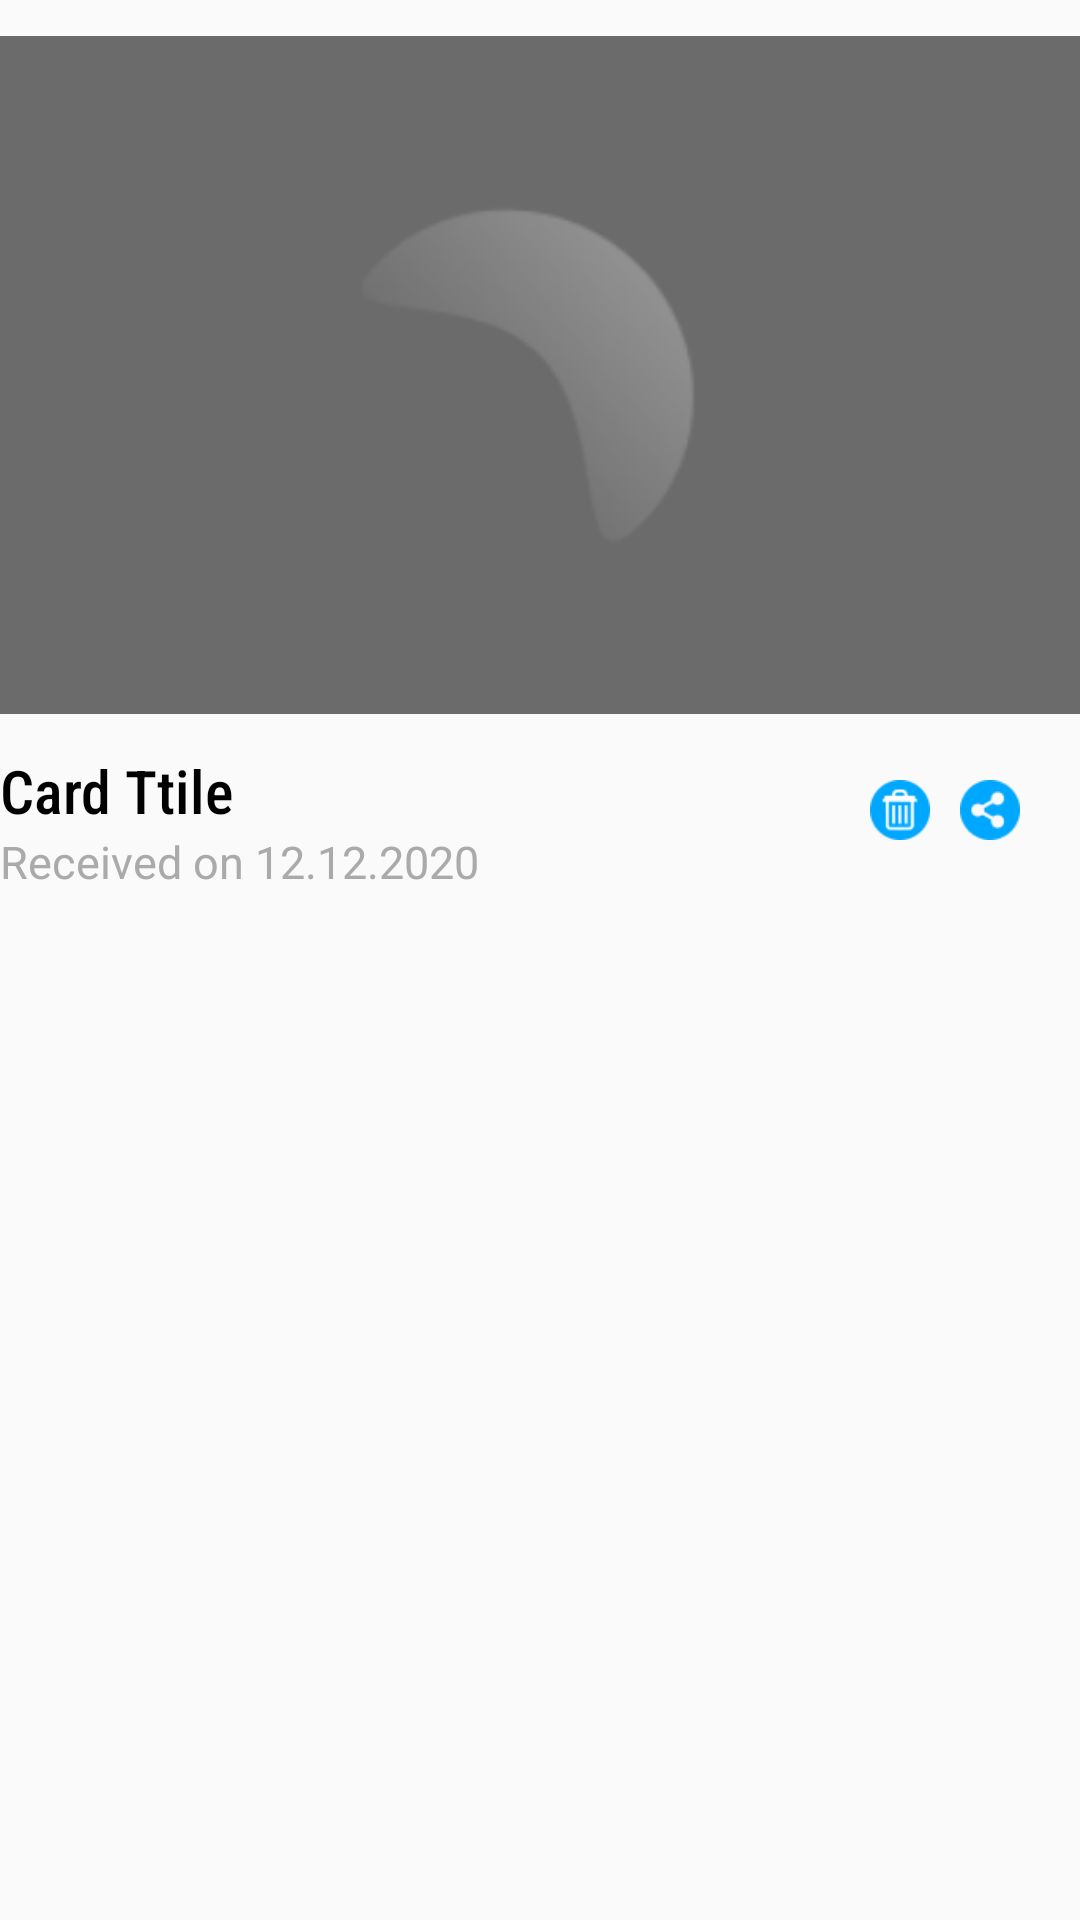

Here is an Android app screen rendered from its layout file. Give the layout XML and the strings, colors and styles it references.
<!-- AndroidManifest.xml: application theme AppTheme -->
<!-- res/layout/dashboard_list_item_row.xml -->
<?xml version="1.0" encoding="utf-8"?>
<androidx.constraintlayout.widget.ConstraintLayout xmlns:android="http://schemas.android.com/apk/res/android"
    xmlns:app="http://schemas.android.com/apk/res-auto"
    android:layout_width="match_parent"
    android:layout_height="wrap_content">

    <ImageView
        android:id="@+id/cardview"
        android:layout_width="match_parent"
        android:layout_height="250dp"
        android:src="@mipmap/dashboard_card_placeholder"
        app:layout_constraintEnd_toEndOf="parent"
        app:layout_constraintStart_toStartOf="parent"
        app:layout_constraintTop_toTopOf="parent" />

    <TextView
        android:id="@+id/card_title"
        android:layout_width="wrap_content"
        android:layout_height="wrap_content"
        android:fontFamily="sans-serif-condensed-medium"
        android:text="Card Ttile"
        android:textColor="@android:color/black"
        android:textSize="20dp"
        app:layout_constraintStart_toStartOf="@id/cardview"
        app:layout_constraintTop_toBottomOf="@+id/cardview" />

    <ImageView
        android:id="@+id/share_card"
        android:layout_width="20dp"
        android:layout_height="20dp"
        android:layout_marginTop="10dp"
        android:layout_marginEnd="20dp"
        android:src="@mipmap/share"
        app:layout_constraintEnd_toEndOf="@id/cardview"
        app:layout_constraintTop_toBottomOf="@+id/cardview" />

    <ImageView
        android:id="@+id/delete_card"
        android:layout_width="20dp"
        android:layout_height="20dp"
        android:layout_marginTop="10dp"
        android:layout_marginEnd="10dp"
        android:src="@mipmap/delete"
        app:layout_constraintEnd_toStartOf="@id/share_card"
        app:layout_constraintTop_toBottomOf="@+id/cardview" />

    <TextView
        android:id="@+id/received_date_text_view"
        android:layout_width="wrap_content"
        android:layout_height="wrap_content"
        android:text="Received on 12.12.2020"
        android:textColor="@android:color/darker_gray"
        android:textSize="15dp"
        app:layout_constraintStart_toStartOf="@+id/card_title"
        app:layout_constraintTop_toBottomOf="@+id/card_title" />


</androidx.constraintlayout.widget.ConstraintLayout>
<!-- resources referenced by this layout -->
<resources>
  <!-- mipmap dashboard_card_placeholder: png bitmap (mipmap-xxxhdpi, 7773 bytes) -->
  <!-- mipmap delete: png bitmap (mipmap-xxxhdpi, 27369 bytes) -->
  <!-- mipmap share: png bitmap (mipmap-xxxhdpi, 29830 bytes) -->
  <style name="AppTheme" parent="@style/Theme.AppCompat.Light.NoActionBar">
          
          <item name="windowNoTitle">true</item>
          <item name="windowActionBar">false</item>
          <item name="colorPrimary">@color/colorPrimary</item>
          <item name="colorPrimaryDark">@color/colorPrimaryDark</item>
          <item name="colorAccent">@color/colorAccent</item>
          <item name="android:windowLightStatusBar">true</item>
      </style>
  <color name="colorPrimary">#fdfdfd</color>
  <color name="colorPrimaryDark">#ececf0</color>
  <color name="colorAccent">#03DAC5</color>
</resources>
